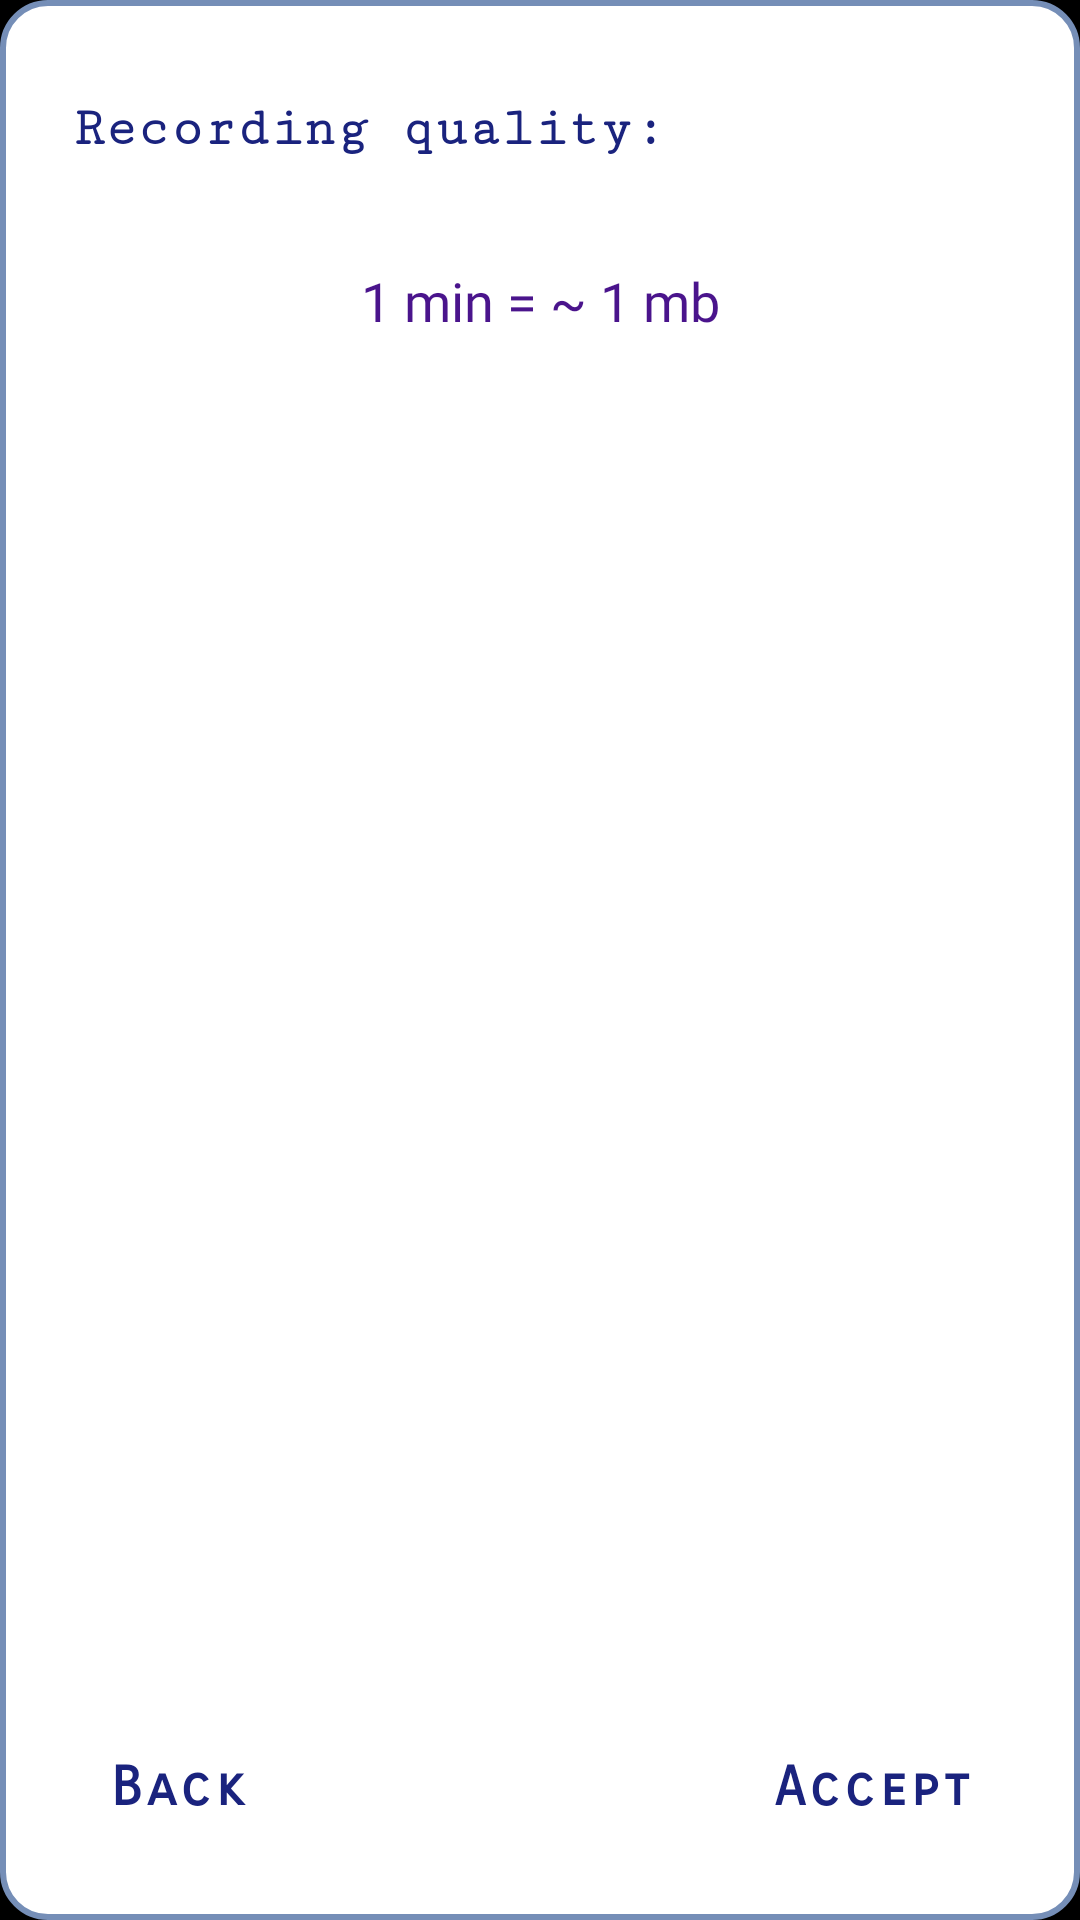

Android layout source for this screen:
<!-- AndroidManifest.xml: application theme splashScreenTheme -->
<!-- res/layout/dialog_recording_settings.xml -->
<?xml version="1.0" encoding="utf-8"?>
<androidx.constraintlayout.widget.ConstraintLayout xmlns:android="http://schemas.android.com/apk/res/android"
    xmlns:app="http://schemas.android.com/apk/res-auto"
    xmlns:tools="http://schemas.android.com/tools"
    android:id="@+id/clRecordingSettingsDialog"
    android:layout_width="wrap_content"
    android:layout_height="match_parent"
    android:background="@drawable/dialog_gradient_for_background"
    android:paddingHorizontal="16dp">

    <TextView
        android:id="@+id/tvTitle"
        android:layout_width="wrap_content"
        android:layout_height="50dp"
        android:layout_marginStart="8dp"
        android:gravity="center_vertical"
        android:layout_marginTop="@dimen/dialog_top_margin"
        android:text="Recording quality:"
        android:textAppearance="@style/dialogTitleText"
        app:layout_constraintStart_toStartOf="parent"
        app:layout_constraintTop_toTopOf="parent" />

    <TextView
        android:id="@+id/tvQualitySetting"
        android:layout_width="wrap_content"
        android:layout_height="wrap_content"
        android:layout_marginTop="20dp"
        android:text="1 min = ~ 1 mb"

        android:textAppearance="@style/dialogItemText"
        android:textColor="@color/selected_genre_color"
        app:layout_constraintEnd_toEndOf="parent"
        app:layout_constraintStart_toStartOf="parent"
        app:layout_constraintTop_toBottomOf="@+id/tvTitle" />

    <androidx.recyclerview.widget.RecyclerView
        android:id="@+id/rvOptions"
        android:layout_width="match_parent"
        android:layout_height="0dp"
        android:layout_marginTop="20dp"
        app:layout_constraintBottom_toTopOf="@+id/tvAccept"
        app:layout_constraintTop_toBottomOf="@+id/tvQualitySetting"
        tools:layout_editor_absoluteX="16dp" />


    <TextView
        android:id="@+id/tvBack"
        android:layout_width="wrap_content"
        android:layout_height="80dp"
        android:layout_marginStart="20dp"
        android:gravity="center_vertical"
        android:text="@string/dialog_back_button"
        android:textAppearance="@style/dialogTextButtons"
        app:layout_constraintBottom_toBottomOf="parent"
        app:layout_constraintStart_toStartOf="parent" />


    <TextView
        android:id="@+id/tvAccept"
        android:layout_width="wrap_content"
        android:layout_height="80dp"
        android:layout_marginEnd="20dp"
        android:gravity="center_vertical"
        android:text="@string/dialog_accept_button"
        android:textAppearance="@style/dialogTextButtons"
        app:layout_constraintBottom_toBottomOf="parent"
        app:layout_constraintEnd_toEndOf="parent" />


</androidx.constraintlayout.widget.ConstraintLayout>
<!-- resources referenced by this layout -->
<resources>
  <color name="selected_genre_color">#4A148C</color>
  <dimen name="dialog_top_margin">18dp</dimen>
  <!-- drawable dialog_gradient_for_background (drawable) -->
  <shape xmlns:android="http://schemas.android.com/apk/res/android">
  
      <solid android:color="@android:color/white" />
      <stroke android:width="2dp"
          android:color="#758EB7" />
      <padding android:bottom="4dp"/>
      <corners android:radius="15dp" />
  
  </shape>
  <string name="dialog_accept_button">Accept</string>
  <string name="dialog_back_button">Back</string>
  <style name="dialogItemText" parent="android:Widget.TextView">
          <item name="android:textSize">18sp</item>
          <item name="android:textColor">@color/unselected_genre_color</item>
          <item name="android:fontFamily">@font/aldrich</item>
      </style>
  <style name="dialogTextButtons" parent="android:Widget.TextView">
          <item name="android:fontFamily">sans-serif-smallcaps</item>
          <item name="android:textColor">@color/interactive_text_color</item>
          <item name="android:textSize">18sp</item>
          <item name="android:letterSpacing">0.1</item>
          <item name="android:textStyle">bold</item>
      </style>
  <style name="dialogTitleText" parent="android:Widget.TextView">
          <item name="android:textSize">18sp</item>
          <item name="android:textStyle">bold</item>
          <item name="android:textColor">@color/default_text_color</item>
          <item name="android:fontFamily">serif-monospace</item>
      </style>
  <style name="splashScreenTheme" parent="Theme.MaterialComponents.DayNight.NoActionBar.Bridge">
           <item name="android:windowBackground">@drawable/splash_screen</item>
           <item name="android:statusBarColor">@color/black</item>
           <item name="android:navigationBarColor">@color/black</item>
       </style>
  <color name="unselected_genre_color">#000000</color>
  <color name="default_text_color">#1A237E</color>
  <!-- drawable splash_screen (drawable) -->
  <?xml version="1.0" encoding="utf-8"?>
  <layer-list xmlns:android="http://schemas.android.com/apk/res/android">
          <item>
                  <color android:color="#000000"/>
          </item>
  
          <item
              android:drawable="@drawable/onlysplashscreen2"
              android:gravity="center"
              />
  
  </layer-list>
  <color name="black">#000000</color>
  <!-- drawable onlysplashscreen2: vector/xml drawable (drawable, 3167 chars, omitted) -->
</resources>
